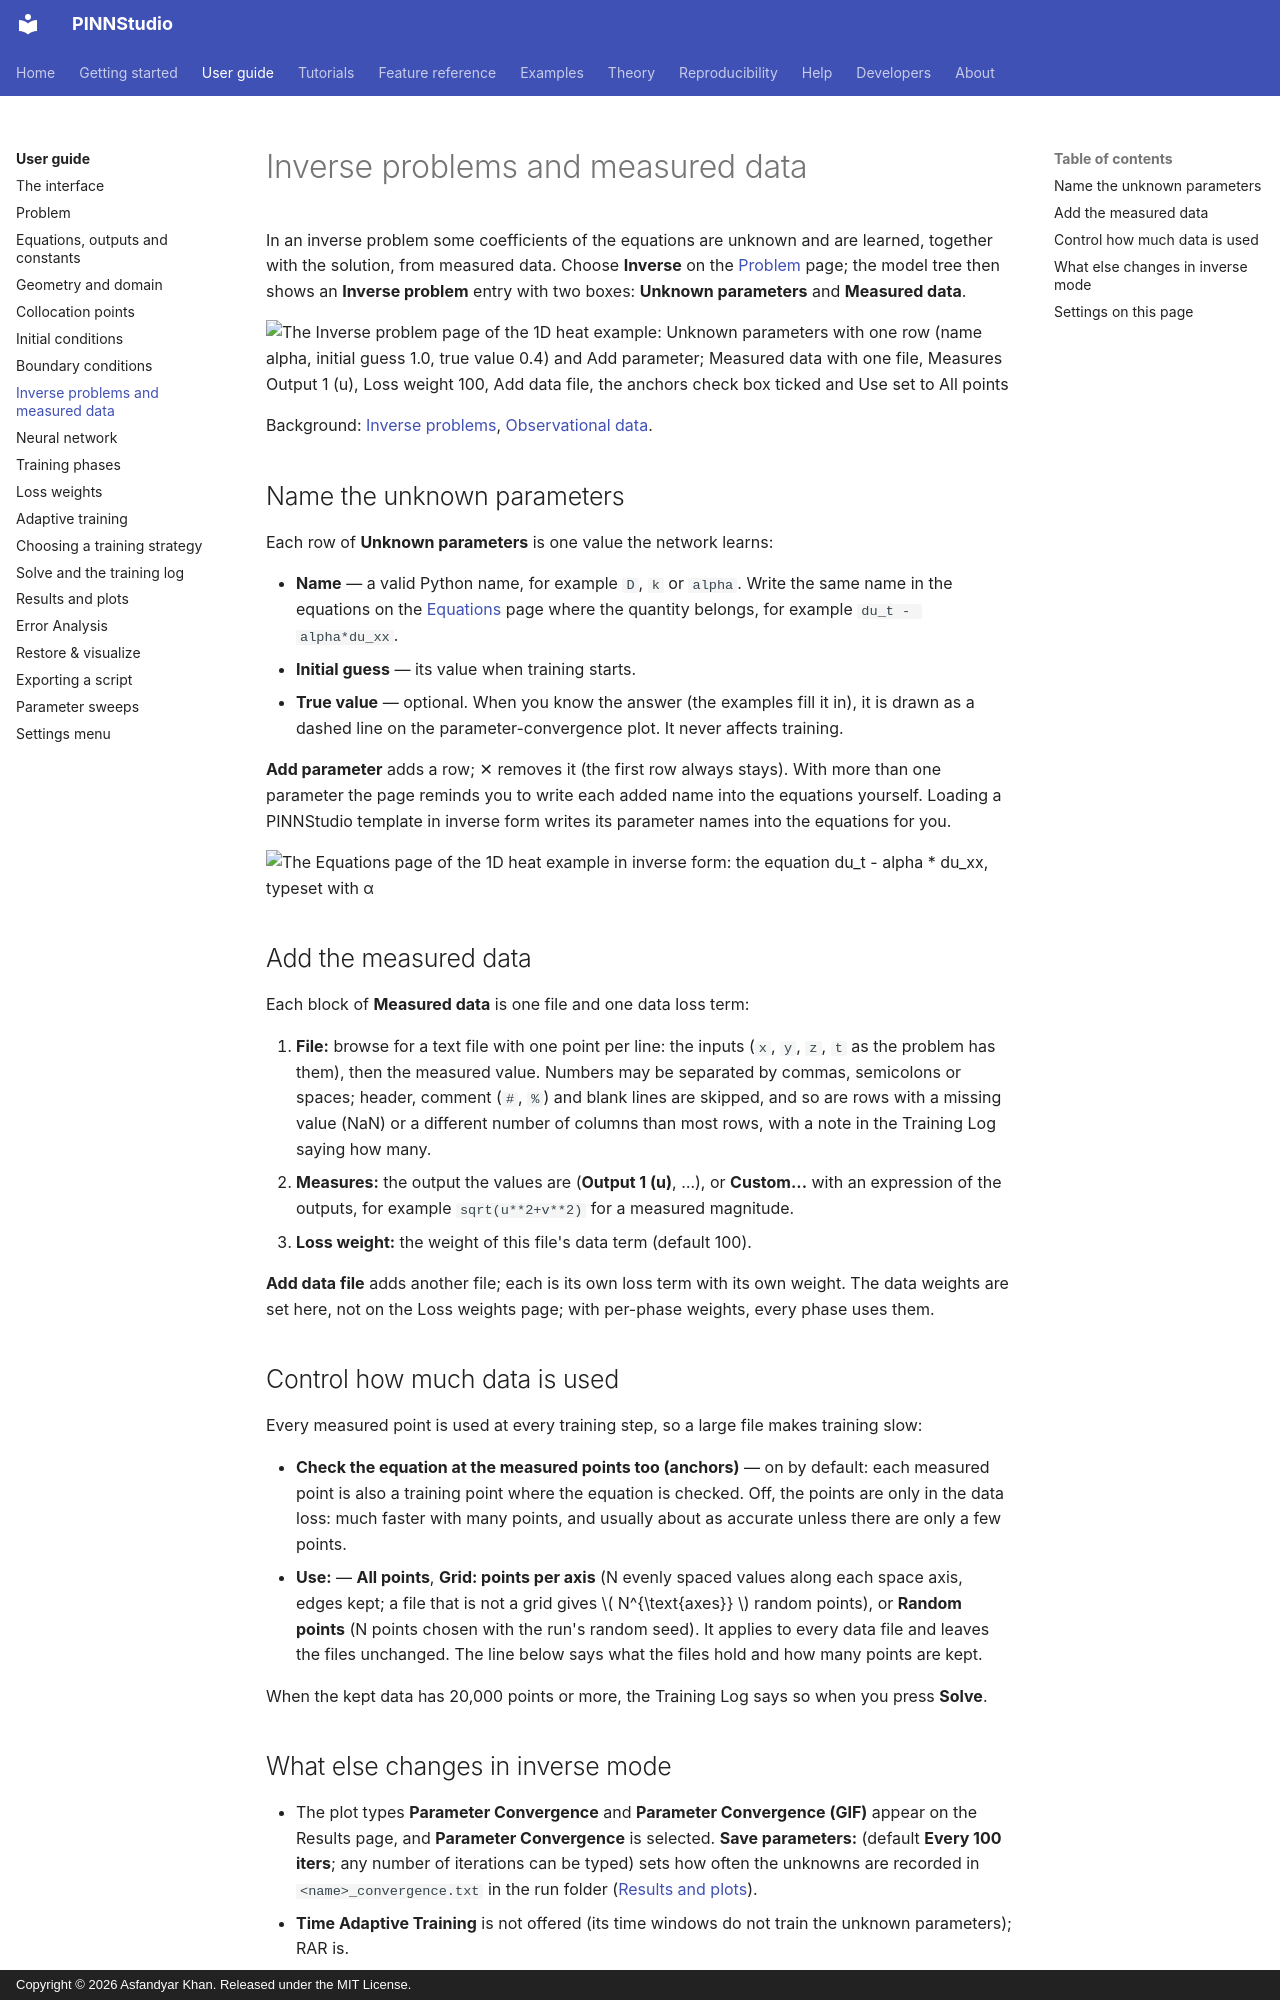

repository: AsfandyarKhan72/PINNStudio · page: guide/inverse/index.html · generator: mkdocs · copyright: Copyright © 2026 Asfandyar Khan. Released under the MIT License.

# Inverse problems and measured data

In an inverse problem some coefficients of the equations are unknown and are learned, together with
the solution, from measured data. Choose **Inverse** on the [Problem](problem.md) page; the model tree
then shows an **Inverse problem** entry with two boxes: **Unknown parameters** and **Measured data**.

![The Inverse problem page of the 1D heat example: Unknown parameters with one row (name alpha, initial guess 1.0, true value 0.4) and Add parameter; Measured data with one file, Measures Output 1 (u), Loss weight 100, Add data file, the anchors check box ticked and Use set to All points](../assets/screenshots/inverse_heat1d.png){ .screenshot loading=lazy }

Background: [Inverse problems](../reference/inverse.md), [Observational data](../reference/observations.md).

## Name the unknown parameters

Each row of **Unknown parameters** is one value the network learns:

- **Name** — a valid Python name, for example `D`, `k` or `alpha`. Write the same name in the equations
  on the [Equations](equations.md) page where the quantity belongs, for example `du_t - alpha*du_xx`.
- **Initial guess** — its value when training starts.
- **True value** — optional. When you know the answer (the examples fill it in), it is drawn as a dashed
  line on the parameter-convergence plot. It never affects training.

**Add parameter** adds a row; ✕ removes it (the first row always stays). With more than one parameter
the page reminds you to write each added name into the equations yourself. Loading a PINNStudio
template in inverse form writes its parameter names into the equations for you.

![The Equations page of the 1D heat example in inverse form: the equation du_t - alpha * du_xx, typeset with α](../assets/screenshots/inverse_heat1d_equations.png){ .screenshot loading=lazy }

## Add the measured data

Each block of **Measured data** is one file and one data loss term:

1. **File:** browse for a text file with one point per line: the inputs (`x`, `y`, `z`, `t` as the
   problem has them), then the measured value. Numbers may be separated by commas, semicolons or
   spaces; header, comment (`#`, `%`) and blank lines are skipped, and so are rows with a missing value
   (NaN) or a different number of columns than most rows, with a note in the Training Log saying how
   many.
2. **Measures:** the output the values are (**Output 1 (u)**, …), or **Custom...** with an expression of
   the outputs, for example `sqrt(u**2+v**2)` for a measured magnitude.
3. **Loss weight:** the weight of this file's data term (default 100).

**Add data file** adds another file; each is its own loss term with its own weight. The data weights are
set here, not on the Loss weights page; with per-phase weights, every phase uses them.
